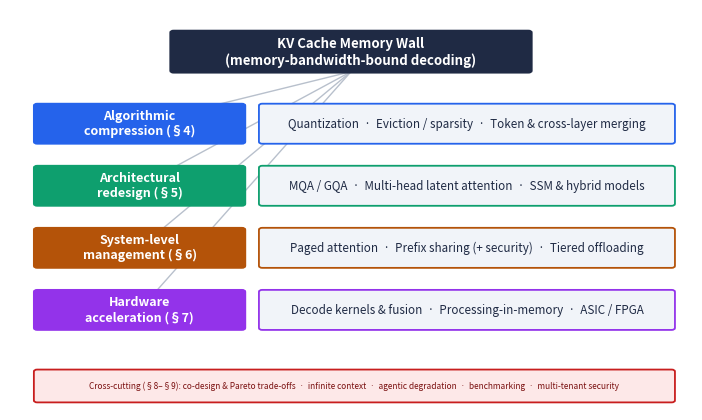

Source code (Python):
# -*- coding: utf-8 -*-
"""Generate a clean four-layer taxonomy overview figure for the survey.

Every text label is auto-fitted to its box: the font is shrunk until the text
provably fits inside the box (width and height), so labels can never overflow the
box boundary (which previously made white-on-dark text spill onto the white page
and look clipped)."""
import matplotlib
matplotlib.use("Agg")
import matplotlib.pyplot as plt
from matplotlib.patches import FancyBboxPatch

fig, ax = plt.subplots(figsize=(8.8, 5.2))
ax.set_xlim(0, 10)
ax.set_ylim(0, 10)
ax.axis("off")


def _fit(t, max_w, max_h=None, min_fs=5.0):
    """Shrink text object `t` until it fits within max_w (and max_h) data units."""
    inv = ax.transData.inverted()
    for _ in range(60):
        fig.canvas.draw()
        bb = t.get_window_extent()
        (x0, y0) = inv.transform((bb.x0, bb.y0))
        (x1, y1) = inv.transform((bb.x1, bb.y1))
        w, h = abs(x1 - x0), abs(y1 - y0)
        fs = t.get_fontsize()
        if (w <= max_w and (max_h is None or h <= max_h)) or fs <= min_fs:
            return
        t.set_fontsize(fs - 0.4)


def labelbox(cx, cy, w, h, text, fc, ec, fs, tc, bold=False, lw=1.3):
    ax.add_patch(FancyBboxPatch((cx - w / 2, cy - h / 2), w, h,
                                boxstyle="round,pad=0.05", fc=fc, ec=ec, lw=lw, zorder=2))
    t = ax.text(cx, cy, text, ha="center", va="center", color=tc, fontsize=fs,
                fontweight="bold" if bold else "normal", zorder=3)
    _fit(t, w * 0.90, h * 0.82)


# Central problem box (wide enough for the full subtitle line)
labelbox(5.0, 8.95, 5.2, 0.95, "KV Cache Memory Wall\n(memory-bandwidth-bound decoding)",
         "#1f2a44", "#1f2a44", 9.5, "white", bold=True)

layers = [
    ("Algorithmic\ncompression (§4)",
     "Quantization  ·  Eviction / sparsity  ·  Token & cross-layer merging", "#2563eb"),
    ("Architectural\nredesign (§5)",
     "MQA / GQA  ·  Multi-head latent attention  ·  SSM & hybrid models", "#0e9f6e"),
    ("System-level\nmanagement (§6)",
     "Paged attention  ·  Prefix sharing (+ security)  ·  Tiered offloading", "#b45309"),
    ("Hardware\nacceleration (§7)",
     "Decode kernels & fusion  ·  Processing-in-memory  ·  ASIC / FPGA", "#9333ea"),
]

y = 6.7
for i, (title, items, color) in enumerate(layers):
    cy = (y - i * 1.55) + 0.45
    ax.plot([5.0, 1.9], [8.45, cy], color="#b8c0cc", lw=1.0, zorder=0)
    labelbox(1.9, cy, 3.0, 0.9, title, color, color, 9, "white", bold=True)
    labelbox(6.7, cy, 6.0, 0.9, items, "#f1f4f9", color, 8.4, "#1f2a44", lw=1.3)

# cross-cutting concern bar
labelbox(5.05, 0.6, 9.3, 0.72,
         "Cross-cutting (§8–§9): co-design & Pareto trade-offs  ·  infinite context  ·  "
         "agentic degradation  ·  benchmarking  ·  multi-tenant security",
         "#fde8e8", "#c81e1e", 8.0, "#7a1010", lw=1.3)

fig.savefig("taxonomy_figure.png", dpi=220, bbox_inches="tight")
fig.savefig("taxonomy_figure.pdf", bbox_inches="tight")  # vector for production
fig.savefig("taxonomy_figure.eps", bbox_inches="tight")
print("Saved taxonomy_figure.png")
